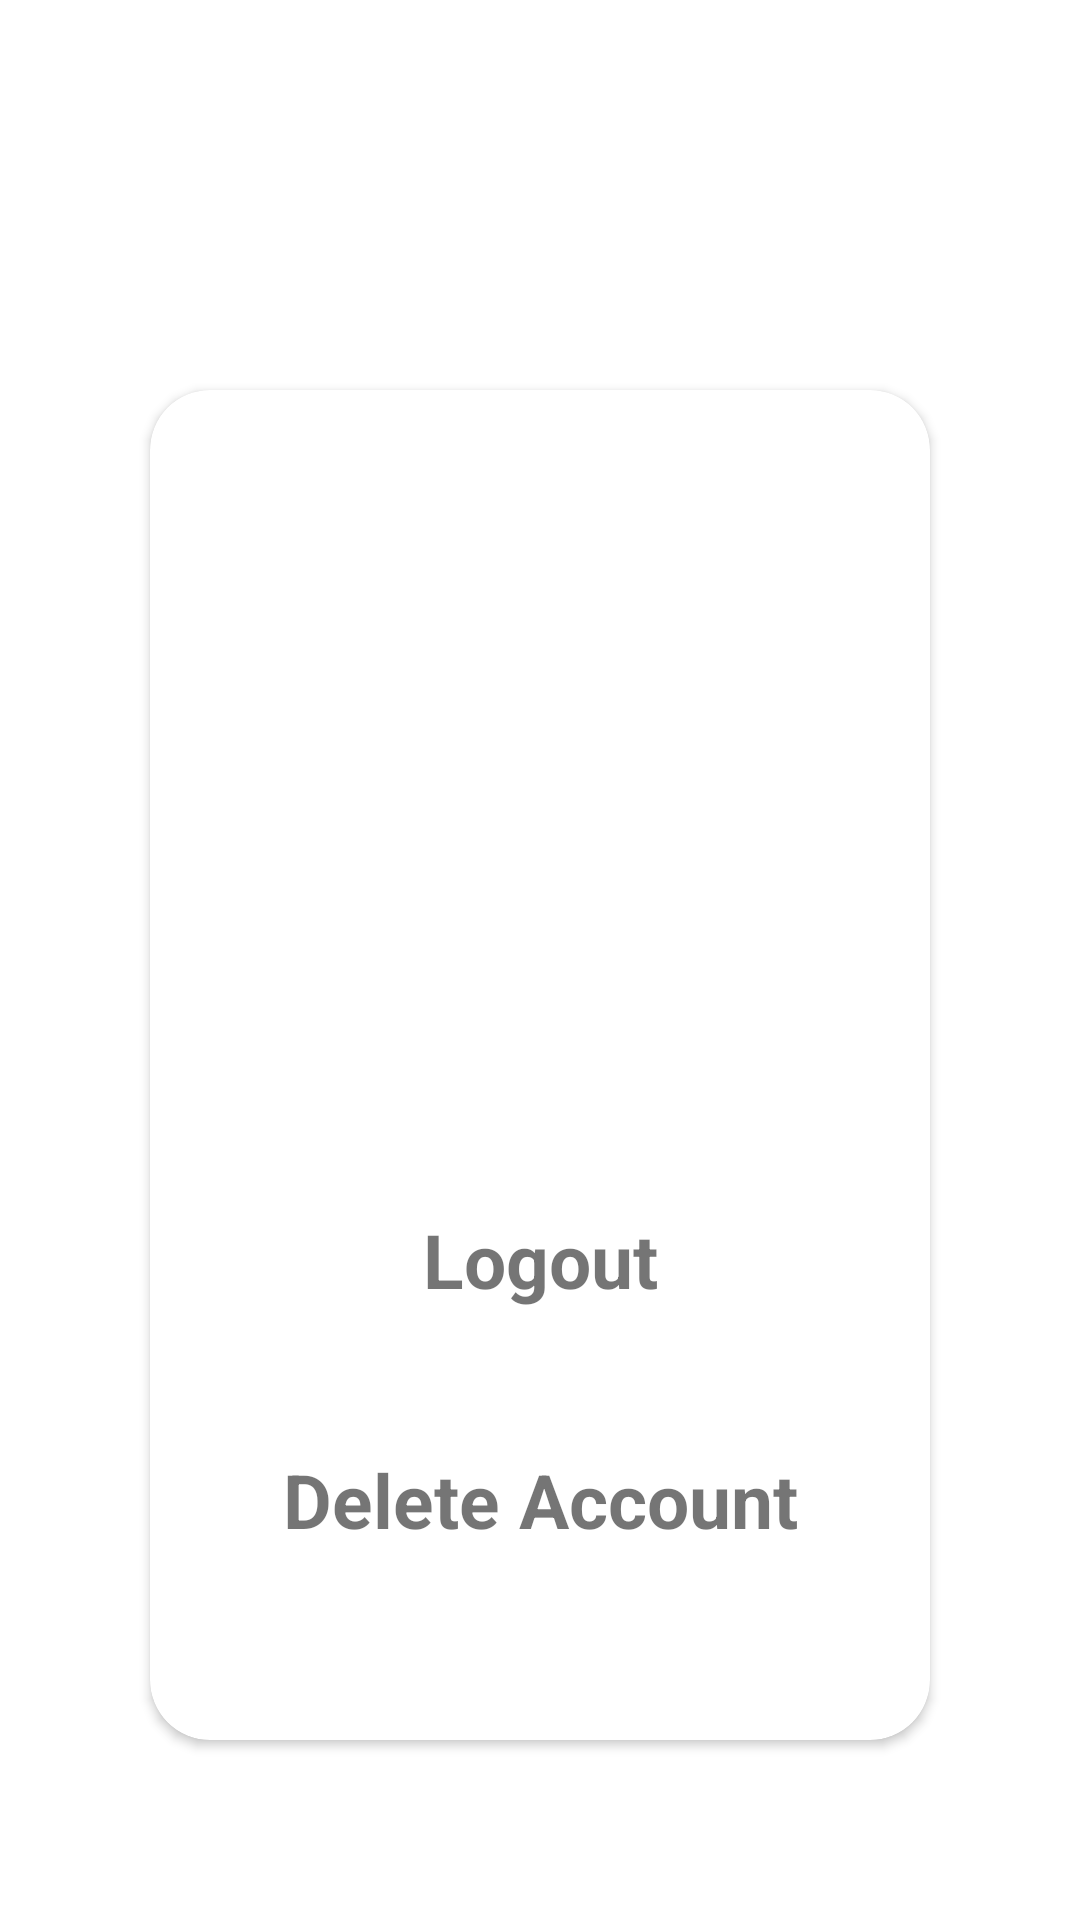

Reconstruct the res/layout file that produces this screen, plus the resources it refers to.
<!-- AndroidManifest.xml: application theme Theme.BookApp -->
<!-- res/layout/settings.xml -->
<?xml version="1.0" encoding="utf-8"?>
<androidx.constraintlayout.widget.ConstraintLayout xmlns:android="http://schemas.android.com/apk/res/android"

    xmlns:tools="http://schemas.android.com/tools"

    android:layout_width="match_parent"

    android:layout_height="match_parent"

    android:background="@drawable/gradient"

    xmlns:app="http://schemas.android.com/apk/res-auto">

    <androidx.cardview.widget.CardView

        android:layout_width="match_parent"

        android:layout_height="450dp"

        android:layout_marginLeft="50dp"

        app:cardCornerRadius="20dp"

        android:layout_marginRight="50dp"

        android:layout_marginTop="130dp"

        app:layout_constraintEnd_toEndOf="parent"

        app:layout_constraintStart_toStartOf="parent"

        android:foregroundGravity="center"

        app:layout_constraintTop_toTopOf="parent">

        <androidx.constraintlayout.widget.ConstraintLayout

            android:layout_width="match_parent"

            android:id="@+id/layout1"

            android:layout_height="match_parent">

            <ImageView

                android:layout_width="match_parent"

                android:layout_height="250dp"

                android:src="@drawable/logoforapp"

                android:id="@+id/image"

                tools:layout_editor_absoluteX="-16dp"

                tools:layout_editor_absoluteY="16dp" />

            <TextView

                android:id="@+id/logout"

                android:layout_width="match_parent"

                android:layout_height="80dp"

                android:foregroundGravity="center"

                android:gravity="center"

                android:textSize="25dp"

                android:text="Logout"

                app:layout_constraintTop_toBottomOf="@id/image"

                android:textStyle="bold"

                tools:layout_editor_absoluteX="16dp"

                tools:layout_editor_absoluteY="154dp" />

            <TextView

                android:id="@+id/delete"

                android:layout_width="match_parent"

                android:layout_height="80dp"

                android:foregroundGravity="center"

                android:gravity="center"

                android:textSize="25dp"

                android:text="Delete Account"

                app:layout_constraintTop_toBottomOf="@id/logout"

                android:textStyle="bold"

                tools:layout_editor_absoluteX="16dp"

                tools:layout_editor_absoluteY="154dp" />


        </androidx.constraintlayout.widget.ConstraintLayout>


    </androidx.cardview.widget.CardView>


</androidx.constraintlayout.widget.ConstraintLayout>
<!-- resources referenced by this layout -->
<resources>
  <style name="Theme.BookApp" parent="Theme.MaterialComponents.DayNight.NoActionBar">
          
          <item name="colorPrimary">@color/purple_500</item>
          <item name="colorPrimaryVariant">@color/purple_700</item>
          <item name="colorOnPrimary">@color/white</item>
          
          <item name="colorSecondary">@color/teal_200</item>
          <item name="colorSecondaryVariant">@color/teal_700</item>
          <item name="colorOnSecondary">@color/black</item>
          
          <item name="android:statusBarColor">?attr/colorPrimaryVariant</item>
          
      </style>
  <color name="purple_500">#FF6200EE</color>
  <color name="purple_700">#FF3700B3</color>
  <color name="white">#FFFFFFFF</color>
  <color name="teal_200">#FF03DAC5</color>
  <color name="teal_700">#FF018786</color>
  <color name="black">#FF000000</color>
</resources>
